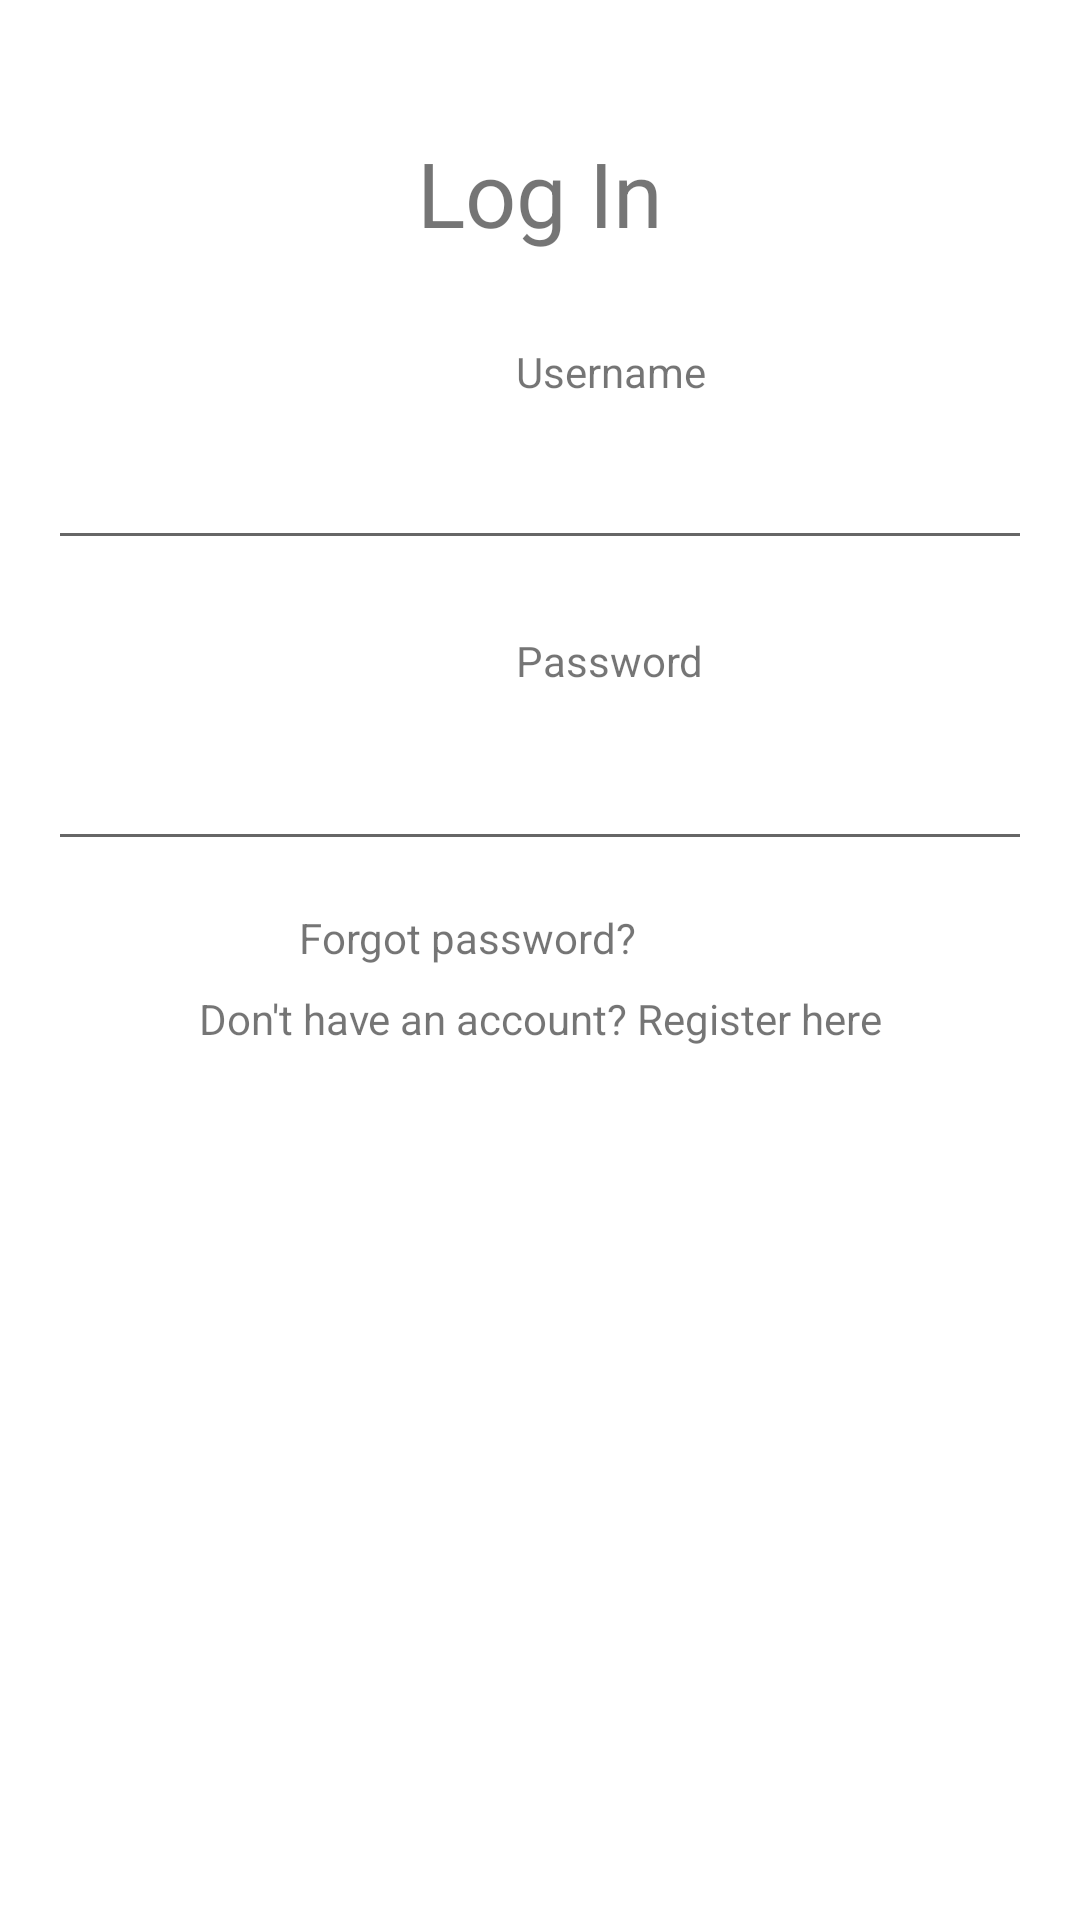

This screen was rendered from an Android layout file. Write that file and the resources it references.
<!-- AndroidManifest.xml: application theme Theme.DeRemate -->
<!-- res/layout/activity_log_in.xml -->
<?xml version="1.0" encoding="utf-8"?>
<androidx.constraintlayout.widget.ConstraintLayout xmlns:android="http://schemas.android.com/apk/res/android"
    xmlns:app="http://schemas.android.com/apk/res-auto"
    xmlns:tools="http://schemas.android.com/tools"
    android:id="@+id/main"
    android:layout_width="match_parent"
    android:layout_height="match_parent"
    tools:context=".LogInActivity">

    <TextView
        android:id="@+id/tvTitle"
        android:layout_width="wrap_content"
        android:layout_height="wrap_content"
        android:layout_marginTop="44dp"
        android:text="Log In"
        android:textSize="30sp"
        app:layout_constraintEnd_toEndOf="parent"
        app:layout_constraintStart_toStartOf="parent"
        app:layout_constraintTop_toTopOf="parent" />

    <TextView
        android:id="@+id/tvUsername"
        android:layout_width="wrap_content"
        android:layout_height="wrap_content"
        android:layout_marginVertical="30sp"
        android:layout_marginStart="172dp"
        android:layout_marginTop="92dp"
        android:text="Username"
        app:layout_constraintStart_toStartOf="parent"
        app:layout_constraintTop_toBottomOf="@+id/tvTitle" />

    <EditText
        android:id="@+id/etUsername"
        android:layout_width="0dp"
        android:layout_height="wrap_content"
        android:layout_marginHorizontal="100sp"
        android:layout_marginStart="16dp"
        android:layout_marginTop="12dp"
        android:layout_marginEnd="16dp"
        android:ems="10"
        android:inputType="text"
        app:layout_constraintEnd_toEndOf="parent"
        app:layout_constraintHorizontal_bias="1.0"
        app:layout_constraintStart_toStartOf="parent"
        app:layout_constraintTop_toBottomOf="@+id/tvUsername" />

    <TextView
        android:id="@+id/tvPassword"
        android:layout_width="wrap_content"
        android:layout_height="wrap_content"
        android:layout_marginStart="172dp"
        android:layout_marginTop="24dp"
        android:text="Password"
        app:layout_constraintStart_toStartOf="parent"
        app:layout_constraintTop_toBottomOf="@+id/etUsername" />

    <EditText
        android:id="@+id/etPassword"
        android:layout_width="0dp"
        android:layout_height="wrap_content"
        android:layout_marginStart="16dp"
        android:layout_marginTop="16dp"
        android:layout_marginEnd="16dp"
        android:ems="10"
        android:inputType="textPassword"
        app:layout_constraintEnd_toEndOf="parent"
        app:layout_constraintHorizontal_bias="0.0"
        app:layout_constraintStart_toStartOf="parent"
        app:layout_constraintTop_toBottomOf="@+id/tvPassword" />

    <TextView
        android:id="@+id/tvForgotPassword"
        android:layout_width="wrap_content"
        android:layout_height="wrap_content"
        android:layout_marginTop="16dp"
        android:layout_marginEnd="148dp"
        android:text="Forgot password?"
        app:layout_constraintEnd_toEndOf="parent"
        app:layout_constraintTop_toBottomOf="@+id/etPassword" />

    <TextView
        android:id="@+id/tvRegister"
        android:layout_width="wrap_content"
        android:layout_height="wrap_content"
        android:layout_marginTop="8dp"
        android:text="Don't have an account? Register here"
        app:layout_constraintEnd_toEndOf="parent"
        app:layout_constraintStart_toStartOf="parent"
        app:layout_constraintTop_toBottomOf="@+id/tvForgotPassword" />
</androidx.constraintlayout.widget.ConstraintLayout>
<!-- resources referenced by this layout -->
<resources>
  <style name="Theme.DeRemate" parent="Theme.MaterialComponents.DayNight.DarkActionBar">
          
          <item name="colorPrimary">@color/purple_500</item>
          <item name="colorPrimaryVariant">@color/purple_700</item>
          <item name="colorOnPrimary">@color/white</item>
          
          <item name="colorSecondary">@color/teal_200</item>
          <item name="colorSecondaryVariant">@color/teal_700</item>
          <item name="colorOnSecondary">@color/black</item>
          
          <item name="android:statusBarColor">?attr/colorPrimaryVariant</item>
          
      </style>
  <!-- not gathered from this repository: default colours our renderer supplied (Android Studio template values) -->
  <color name="purple_500">#FF6200EE</color>
  <color name="purple_700">#FF3700B3</color>
  <color name="teal_200">#FF03DAC5</color>
  <color name="teal_700">#FF018786</color>
  <color name="black">#FF000000</color>
  <color name="white">#FFFFFFFF</color>
</resources>
